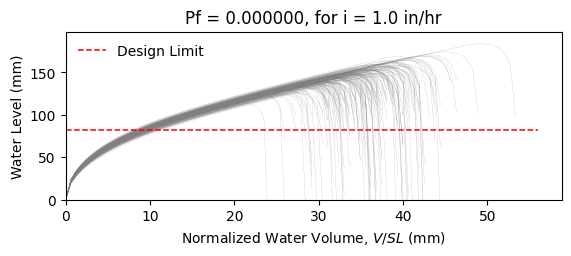

Values plotted in this chart, from the file beside it:
W10X12, L = 360.0 in, slope = 0.020833333333333332 in/in, dead load = 6.944444444444444e-05 kip/in…
zwlim AISC Appendix 2, zwlim DAMP, zwlim Proposed for ASCE 7, zwlim Neglect Ponding, dhnom Denver, dhnom New York, dhnom New Orleans, dh Denver, dh New York, dh New Orleans, dmax
4.472, 3.396, 4.412, 7.15, 0.6687, 0.6687, 0.6687, 0.5058, 0.5058, 0.5058, 5.818, Safe, 
4.472, 3.396, 4.412, 7.15, 0.6687, 0.6687, 0.6687, 0.5058, 0.5058, 0.5058, 5.461, Safe, 
4.472, 3.396, 4.412, 7.15, 0.6687, 0.6687, 0.6687, 0.5058, 0.5058, 0.5058, 5.556, Safe, 
4.472, 3.396, 4.412, 7.15, 0.6687, 0.6687, 0.6687, 0.5058, 0.5058, 0.5058, 6.277, Safe, 
4.472, 3.396, 4.412, 7.15, 0.6687, 0.6687, 0.6687, 0.5058, 0.5058, 0.5058, 4.951, Safe, 
4.472, 3.396, 4.412, 7.15, 0.6687, 0.6687, 0.6687, 0.5058, 0.5058, 0.5058, 7.235, Safe, 
4.472, 3.396, 4.412, 7.15, 0.6687, 0.6687, 0.6687, 0.5058, 0.5058, 0.5058, 5.679, Safe, 
4.472, 3.396, 4.412, 7.15, 0.6687, 0.6687, 0.6687, 0.5058, 0.5058, 0.5058, 5.284, Safe, 
4.472, 3.396, 4.412, 7.15, 0.6687, 0.6687, 0.6687, 0.5058, 0.5058, 0.5058, 5.989, Safe, 
4.472, 3.396, 4.412, 7.15, 0.6687, 0.6687, 0.6687, 0.5058, 0.5058, 0.5058, 5.63, Safe, 
4.472, 3.396, 4.412, 7.15, 0.6687, 0.6687, 0.6687, 0.5058, 0.5058, 0.5058, 4.872, Safe, 
4.472, 3.396, 4.412, 7.15, 0.6687, 0.6687, 0.6687, 0.5058, 0.5058, 0.5058, 4.875, Safe, 
4.472, 3.396, 4.412, 7.15, 0.6687, 0.6687, 0.6687, 0.5058, 0.5058, 0.5058, 6.294, Safe, 
4.472, 3.396, 4.412, 7.15, 0.6687, 0.6687, 0.6687, 0.5058, 0.5058, 0.5058, 5.418, Safe, 
4.472, 3.396, 4.412, 7.15, 0.6687, 0.6687, 0.6687, 0.5058, 0.5058, 0.5058, 5.986, Safe, 
4.472, 3.396, 4.412, 7.15, 0.6687, 0.6687, 0.6687, 0.5058, 0.5058, 0.5058, 5.676, Safe, 
4.472, 3.396, 4.412, 7.15, 0.6687, 0.6687, 0.6687, 0.5058, 0.5058, 0.5058, 5.804, Safe, 
4.472, 3.396, 4.412, 7.15, 0.6687, 0.6687, 0.6687, 0.5058, 0.5058, 0.5058, 6.392, Safe, 
4.472, 3.396, 4.412, 7.15, 0.6687, 0.6687, 0.6687, 0.5058, 0.5058, 0.5058, 5.432, Safe, 
4.472, 3.396, 4.412, 7.15, 0.6687, 0.6687, 0.6687, 0.5058, 0.5058, 0.5058, 5.776, Safe, 
4.472, 3.396, 4.412, 7.15, 0.6687, 0.6687, 0.6687, 0.5058, 0.5058, 0.5058, 5.215, Safe, 
4.472, 3.396, 4.412, 7.15, 0.6687, 0.6687, 0.6687, 0.5058, 0.5058, 0.5058, 6.064, Safe, 
4.472, 3.396, 4.412, 7.15, 0.6687, 0.6687, 0.6687, 0.5058, 0.5058, 0.5058, 5.728, Safe, 
4.472, 3.396, 4.412, 7.15, 0.6687, 0.6687, 0.6687, 0.5058, 0.5058, 0.5058, 5.74, Safe, 
4.472, 3.396, 4.412, 7.15, 0.6687, 0.6687, 0.6687, 0.5058, 0.5058, 0.5058, 5.743, Safe, 
4.472, 3.396, 4.412, 7.15, 0.6687, 0.6687, 0.6687, 0.5058, 0.5058, 0.5058, 5.145, Safe, 
4.472, 3.396, 4.412, 7.15, 0.6687, 0.6687, 0.6687, 0.5058, 0.5058, 0.5058, 6.078, Safe, 
4.472, 3.396, 4.412, 7.15, 0.6687, 0.6687, 0.6687, 0.5058, 0.5058, 0.5058, 5.518, Safe, 
4.472, 3.396, 4.412, 7.15, 0.6687, 0.6687, 0.6687, 0.5058, 0.5058, 0.5058, 5.435, Safe, 
4.472, 3.396, 4.412, 7.15, 0.6687, 0.6687, 0.6687, 0.5058, 0.5058, 0.5058, 6.183, Safe, 
4.472, 3.396, 4.412, 7.15, 0.6687, 0.6687, 0.6687, 0.5058, 0.5058, 0.5058, 6.191, Safe, 
4.472, 3.396, 4.412, 7.15, 0.6687, 0.6687, 0.6687, 0.5058, 0.5058, 0.5058, 5.835, Safe, 
4.472, 3.396, 4.412, 7.15, 0.6687, 0.6687, 0.6687, 0.5058, 0.5058, 0.5058, 5.496, Safe, 
4.472, 3.396, 4.412, 7.15, 0.6687, 0.6687, 0.6687, 0.5058, 0.5058, 0.5058, 6.314, Safe, 
4.472, 3.396, 4.412, 7.15, 0.6687, 0.6687, 0.6687, 0.5058, 0.5058, 0.5058, 6.011, Safe, 
4.472, 3.396, 4.412, 7.15, 0.6687, 0.6687, 0.6687, 0.5058, 0.5058, 0.5058, 5.397, Safe, 
4.472, 3.396, 4.412, 7.15, 0.6687, 0.6687, 0.6687, 0.5058, 0.5058, 0.5058, 5.696, Safe, 
4.472, 3.396, 4.412, 7.15, 0.6687, 0.6687, 0.6687, 0.5058, 0.5058, 0.5058, 6.066, Safe, 
4.472, 3.396, 4.412, 7.15, 0.6687, 0.6687, 0.6687, 0.5058, 0.5058, 0.5058, 6.336, Safe, 
4.472, 3.396, 4.412, 7.15, 0.6687, 0.6687, 0.6687, 0.5058, 0.5058, 0.5058, 4.921, Safe, 
4.472, 3.396, 4.412, 7.15, 0.6687, 0.6687, 0.6687, 0.5058, 0.5058, 0.5058, 6.642, Safe, 
4.472, 3.396, 4.412, 7.15, 0.6687, 0.6687, 0.6687, 0.5058, 0.5058, 0.5058, 5.661, Safe, 
4.472, 3.396, 4.412, 7.15, 0.6687, 0.6687, 0.6687, 0.5058, 0.5058, 0.5058, 5.575, Safe, 
4.472, 3.396, 4.412, 7.15, 0.6687, 0.6687, 0.6687, 0.5058, 0.5058, 0.5058, 5.84, Safe, 
4.472, 3.396, 4.412, 7.15, 0.6687, 0.6687, 0.6687, 0.5058, 0.5058, 0.5058, 6.171, Safe, 
4.472, 3.396, 4.412, 7.15, 0.6687, 0.6687, 0.6687, 0.5058, 0.5058, 0.5058, 5.252, Safe, 
4.472, 3.396, 4.412, 7.15, 0.6687, 0.6687, 0.6687, 0.5058, 0.5058, 0.5058, 5.862, Safe, 
4.472, 3.396, 4.412, 7.15, 0.6687, 0.6687, 0.6687, 0.5058, 0.5058, 0.5058, 5.266, Safe, 
4.472, 3.396, 4.412, 7.15, 0.6687, 0.6687, 0.6687, 0.5058, 0.5058, 0.5058, 5.798, Safe, 
4.472, 3.396, 4.412, 7.15, 0.6687, 0.6687, 0.6687, 0.5058, 0.5058, 0.5058, 5.329, Safe, 
4.472, 3.396, 4.412, 7.15, 0.6687, 0.6687, 0.6687, 0.5058, 0.5058, 0.5058, 5.971, Safe, 
4.472, 3.396, 4.412, 7.15, 0.6687, 0.6687, 0.6687, 0.5058, 0.5058, 0.5058, 4.834, Safe, 
4.472, 3.396, 4.412, 7.15, 0.6687, 0.6687, 0.6687, 0.5058, 0.5058, 0.5058, 5.858, Safe, 
4.472, 3.396, 4.412, 7.15, 0.6687, 0.6687, 0.6687, 0.5058, 0.5058, 0.5058, 5.491, Safe, 
4.472, 3.396, 4.412, 7.15, 0.6687, 0.6687, 0.6687, 0.5058, 0.5058, 0.5058, 6.459, Safe, 
4.472, 3.396, 4.412, 7.15, 0.6687, 0.6687, 0.6687, 0.5058, 0.5058, 0.5058, 5.147, Safe, 
4.472, 3.396, 4.412, 7.15, 0.6687, 0.6687, 0.6687, 0.5058, 0.5058, 0.5058, 5.631, Safe, 
4.472, 3.396, 4.412, 7.15, 0.6687, 0.6687, 0.6687, 0.5058, 0.5058, 0.5058, 5.29, Safe, 
4.472, 3.396, 4.412, 7.15, 0.6687, 0.6687, 0.6687, 0.5058, 0.5058, 0.5058, 5.263, Safe, 
... 142 more rows
